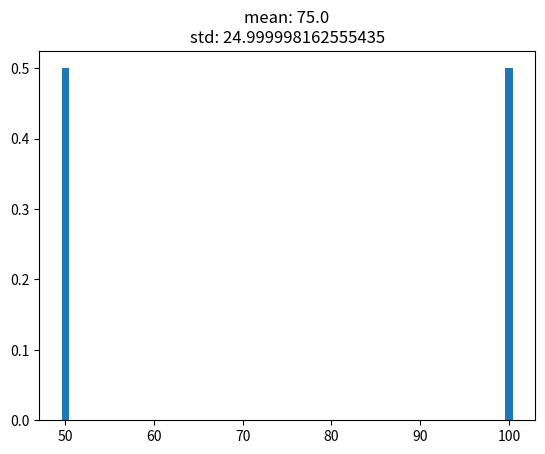
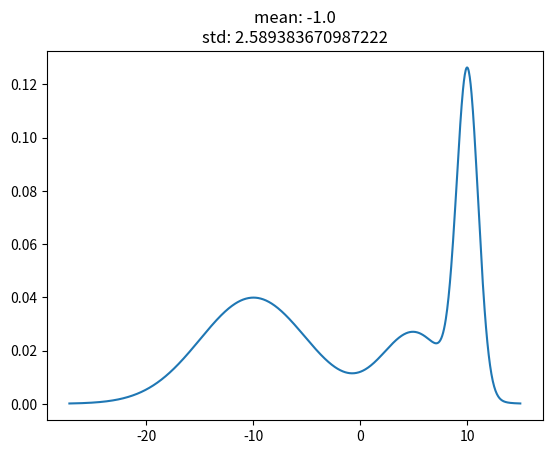
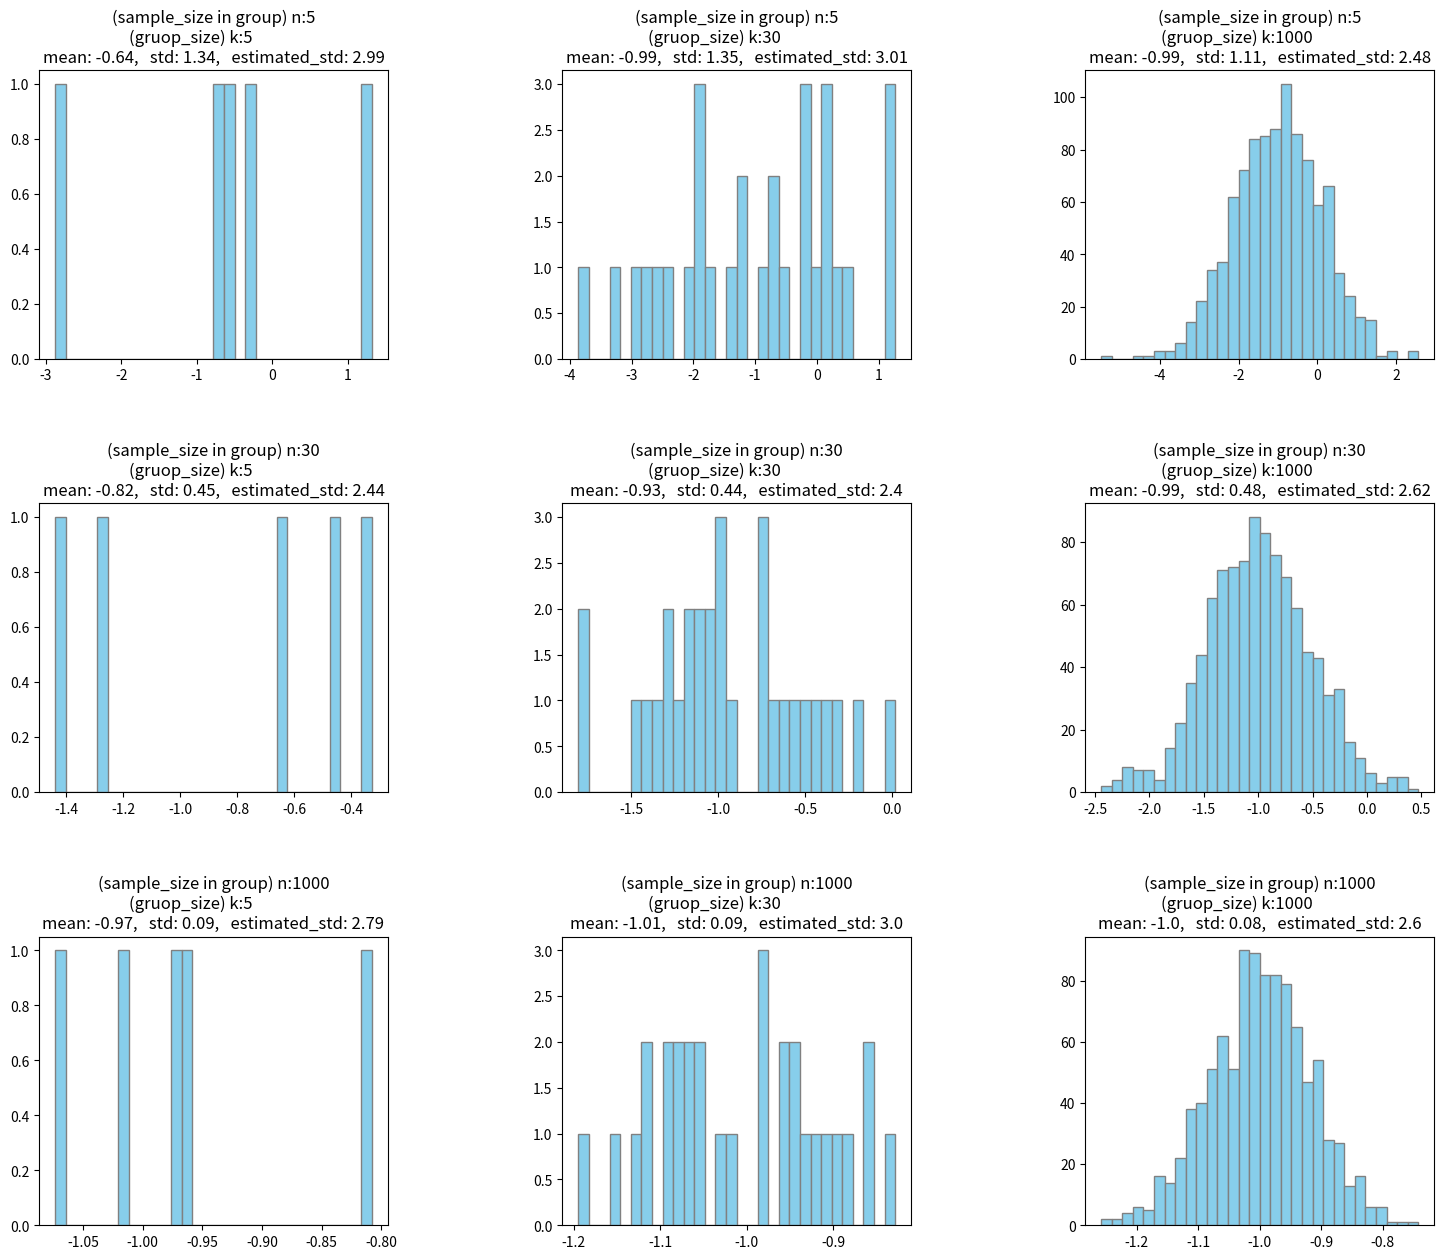

The script that saved these images, in order:
# Central Limit Theorem (중심극한정리) ----------------------------------------------------------------------

import numpy as np
import pandas as pd
import matplotlib.pyplot as plt
import scipy.stats as stats

# g1 = stats.norm(10, 1)
# g2 = stats.norm(5, 3)
# g3 = stats.norm(-10, 5)

class GaussMix():
    def __init__(self, random_state=None):
        self.gaussian = np.array([])
        self.weights = np.array([]).astype(float)
        self.norms = []
        self.random_state = random_state
        
        self.mean = None
        self.std = None
    
    def add(self, mean, std, weight=1):
        gaussian = np.array([mean, std, weight]).astype(float)
        self.weights = np.hstack([self.weights, weight])
        self.norms.append(stats.norm(mean, std))
        
        if len(self.gaussian):
            self.gaussian = np.vstack([self.gaussian, gaussian])
        else:
            self.gaussian = gaussian.reshape(1,-1)
        self.gaussian[:,-1] = self.weights / self.weights.sum()
        self.mean = self.gaussian[:,0] @ self.gaussian[:,-1]
        self.std = self.sample(10**7).std()
        
    def pdf(self, x):
        p = 0
        for norm, (mean, std, weight) in zip(self.norms, self.gaussian):
            p += norm.pdf(x)*weight
        return p
    
    def sample(self, size, random_state=None):
        random_state = self.random_state if random_state is None else random_state
        rng = np.random.RandomState(random_state)
        x = np.zeros(size)
        for (mean, std, weight) in self.gaussian:
            x += weight * rng.normal(mean, std, size=size)
        return x

    def pdf_plot(self):
        x_ = np.linspace(self.mean-30*self.std, self.mean+30*self.std, 1000)
        x_pdf = self.pdf(x_)
        x_minmax = np.where(x_pdf > 1e-4)[0][[0,-1]]
        x = np.linspace(*list(x_[x_minmax]), 1000)
        f = plt.figure()
        plt.title(f"mean: {self.mean}\nstd: {self.std}")
        plt.plot(x, self.pdf(x))
        plt.show()
        return f


# gm = GaussMix()
# gm.add(10, 1, 0.1)
# gm.add(5, 3, 0.2)
# gm.add(-10, 5, 0.7)

# gm.norms

# gm.sample(100000).mean()
# gm.sample(100000).std()

# x1 = np.linspace(-20,15, 10**6)
# xp = gm.pdf(x1)
# xp_ = xp / xp.sum()

# plt.figure()
# plt.title(f"mean: {gm.mean:.2f}, std: {gm.std:.2f}")
# plt.plot(x1, xp)
# plt.show()
# --------------------------------------------------------------------------------------------------


class Bernoulli():
    def __init__(self, x, p=None, random_state=None):
        self.x = np.array(x)
        self.p = np.ones_like(x)*1/len(x) if p is None else (np.array(p) / np.array(p).sum())
        self.mean = self.x @ self.p
        
        self.random_state = random_state
        self.std = self.sample(10**7).std()
        
    def sample(self, size, replace=True, random_state=None):
        random_state = self.random_state if random_state is None else random_state
        rng = np.random.RandomState(random_state)
        return rng.choice(self.x, size, replace=replace, p=self.p)

    def pdf_plot(self):
        f = plt.figure()
        plt.title(f"mean: {self.mean}\nstd: {self.std}")
        plt.bar(self.x, self.p)
        plt.show()
        return f

# bernoulli = Bernoulli([50, 100])
# bernoulli = Bernoulli([50, 100 ,150])
# bernoulli = Bernoulli([50, 100], p=[0.3, 0.7])
# bernoulli = Bernoulli([50, 100 ,150], p=[0.5, 0.2, 0.5])
# --------------------------------------------------------------------------------------------------





bernoulli = Bernoulli([50, 100])
# bernoulli = Bernoulli([50, 100], p=[0.3, 0.7])
# bernoulli = Bernoulli([50, 100, 150], p=[0.1, 0.3, 0.6])
bernoulli.pdf_plot()


gaussian = GaussMix()
# gaussian.add(10, 5)
gaussian.add(10, 1, 0.3)
gaussian.add(5, 3, 0.2)
gaussian.add(-10, 5, 0.5)
gaussian.pdf_plot()



 # CLT (Central Limit Theorem) 중심극한정리
distribution = bernoulli            # bernoulli
distribution = gaussian             # gaussian


random_state = None
n_samples_in_group = [5, 30, 1000]
k_samples_of_group = [5, 30, 1000]

result = {}

for size in n_samples_in_group:        # 집단내 sample의 갯수
    result[size] = {}
    for n_counts in k_samples_of_group:  # 표본의 갯수 (시행횟수)
        result[size][n_counts] = []
        samples = []
        for _ in range(n_counts):
            samples = distribution.sample(size, random_state=random_state)
            
            result[size][n_counts].append(np.mean(samples))
        result[size][n_counts] = np.stack(result[size][n_counts])



figs_nr = len(result.keys())
print(f"μ: {distribution.mean},  σ: {distribution.std}")


plt.figure(figsize=(18,figs_nr*5))
for es, (size, c_dict) in enumerate(result.items()):
    for ec, (n_counts, values) in enumerate(c_dict.items()):
        plt.subplot(figs_nr, 3, es*3+ec+1)
        plt.title(f"(sample_size in group) n:{size}\n(gruop_size) k:{n_counts}\
            \nmean: {round(values.mean(),2)},   std: {round(values.std(),2)},   estimated_std: {round(values.std()*np.sqrt(size),2)}")
        plt.hist(values, bins=30, edgecolor='gray', color='skyblue')
        # plt.xlim(-1,101)
plt.subplots_adjust(hspace=0.5, wspace=0.5)
plt.show()

